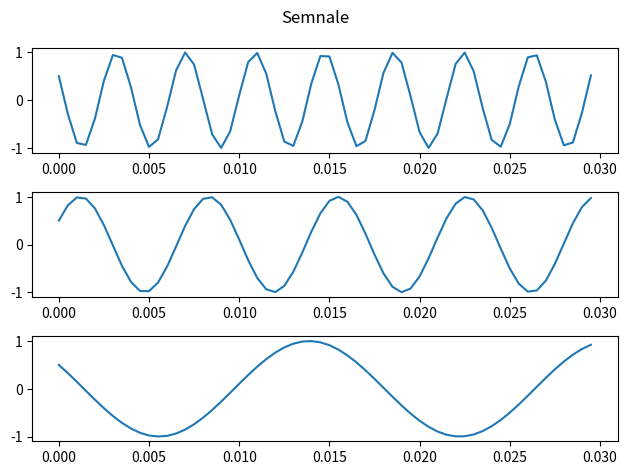
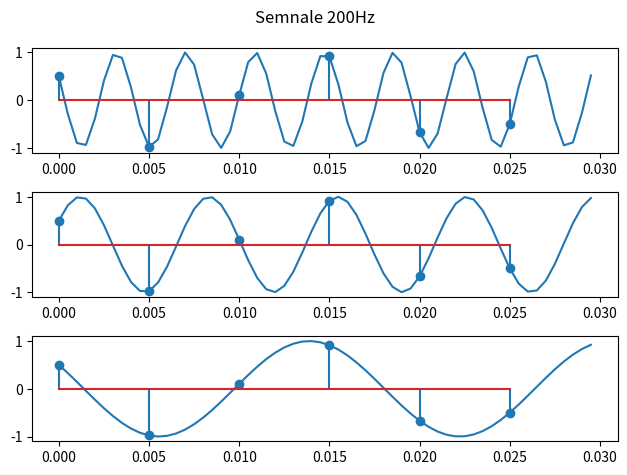

Recreate these plots in Python, in order.
import numpy as np
import matplotlib.pyplot as plt


def x(t): return np.cos(520*np.pi*t + np.pi/3)
def y(t): return np.cos(280*np.pi*t - np.pi/3)
def z(t): return np.cos(120*np.pi*t + np.pi/3)

t = np.arange(0,0.03,0.0005)

#b
fig, axs = plt.subplots(3)
fig.suptitle("Semnale")
axs[0].plot(t, x(t))
axs[1].plot(t,y(t))
axs[2].plot(t,z(t))
plt.tight_layout()
fig.savefig("ex1b.pdf")
plt.show()


#c
fs = 200
tn = np.arange(0,0.03,1/fs)

fig, axs = plt.subplots(3)
fig.suptitle("Semnale 200Hz")
axs[0].plot(t, x(t))
axs[1].plot(t,y(t))
axs[2].plot(t,z(t))
axs[0].stem(tn, x(tn))
axs[1].stem(tn,y(tn))
axs[2].stem(tn,z(tn))
plt.tight_layout()
fig.savefig("ex1c.pdf")
plt.show()
